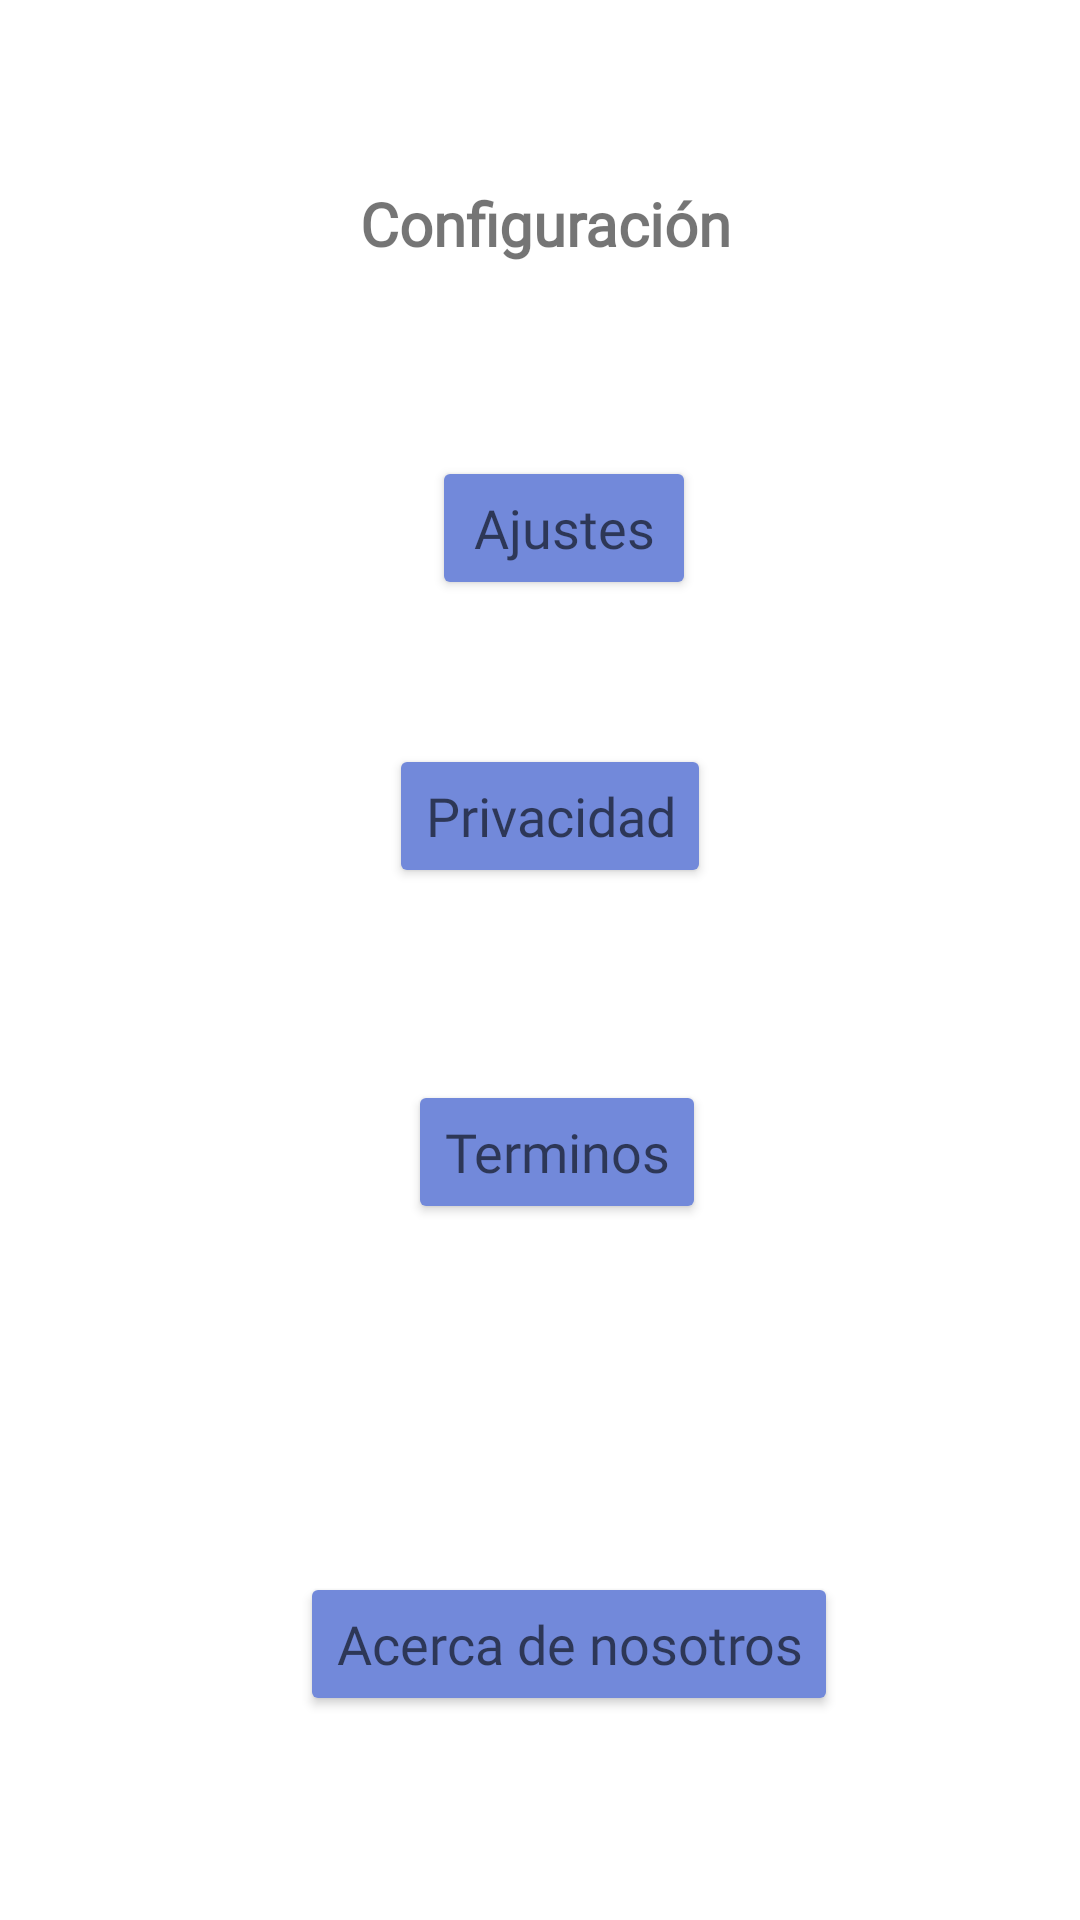

Layout XML and referenced resources for this Android screen:
<!-- AndroidManifest.xml: application theme Theme.PiggyBank -->
<!-- res/layout/fragment_settings.xml -->
<?xml version="1.0" encoding="utf-8"?>
<FrameLayout xmlns:android="http://schemas.android.com/apk/res/android"
    xmlns:app="http://schemas.android.com/apk/res-auto"
    xmlns:tools="http://schemas.android.com/tools"
    android:layout_width="match_parent"
    android:layout_height="match_parent"
    tools:context=".SettingsFragment">

    <androidx.constraintlayout.widget.ConstraintLayout
        android:layout_width="match_parent"
        android:layout_height="match_parent">

        <Button
            android:id="@+id/ajustes_boton"
            android:layout_width="wrap_content"
            android:layout_height="wrap_content"
            android:layout_marginStart="96dp"
            android:layout_marginTop="64dp"
            android:backgroundTint="#7289DA"
            android:fontFamily="@font/poppins"
            android:text="Ajustes"
            android:textAlignment="center"
            android:textAppearance="@style/TextAppearance.AppCompat.Medium"
            app:layout_constraintEnd_toEndOf="parent"
            app:layout_constraintHorizontal_bias="0.0"
            app:layout_constraintStart_toStartOf="@+id/guideline2"
            app:layout_constraintTop_toBottomOf="@+id/textView4" />

        <Button
            android:id="@+id/privacidad_boton"
            android:layout_width="wrap_content"
            android:layout_height="wrap_content"
            android:layout_marginStart="80dp"
            android:layout_marginTop="48dp"
            android:backgroundTint="#7289DA"
            android:fontFamily="@font/poppins"
            android:text="Privacidad"
            android:textAlignment="center"
            android:textAppearance="@style/TextAppearance.AppCompat.Medium"
            app:layout_constraintEnd_toEndOf="parent"
            app:layout_constraintHorizontal_bias="0.013"
            app:layout_constraintStart_toStartOf="@+id/guideline2"
            app:layout_constraintTop_toBottomOf="@+id/ajustes_boton" />

        <Button
            android:id="@+id/terminos_boton"
            android:layout_width="wrap_content"
            android:layout_height="wrap_content"
            android:layout_marginStart="88dp"
            android:layout_marginTop="64dp"
            android:backgroundTint="#7289DA"
            android:fontFamily="@font/poppins"
            android:text="Terminos"
            android:textAlignment="center"
            android:textAppearance="@style/TextAppearance.AppCompat.Medium"
            app:layout_constraintEnd_toEndOf="parent"
            app:layout_constraintHorizontal_bias="0.0"
            app:layout_constraintStart_toStartOf="@+id/guideline2"
            app:layout_constraintTop_toBottomOf="@+id/privacidad_boton" />

        <Button
            android:id="@+id/nosotros_boton"
            android:layout_width="wrap_content"
            android:layout_height="wrap_content"
            android:layout_marginStart="52dp"
            android:layout_marginTop="116dp"
            android:backgroundTint="#7289DA"
            android:fontFamily="@font/poppins"
            android:text="Acerca de nosotros"
            android:textAlignment="center"
            android:textAppearance="@style/TextAppearance.AppCompat.Medium"
            app:layout_constraintEnd_toEndOf="parent"
            app:layout_constraintHorizontal_bias="0.0"
            app:layout_constraintStart_toStartOf="@+id/guideline2"
            app:layout_constraintTop_toBottomOf="@+id/terminos_boton" />

        <androidx.constraintlayout.widget.Guideline
            android:id="@+id/guideline2"
            android:layout_width="wrap_content"
            android:layout_height="wrap_content"
            android:orientation="vertical"
            app:layout_constraintGuide_begin="48dp" />

        <androidx.constraintlayout.widget.Guideline
            android:id="@+id/guideline3"
            android:layout_width="wrap_content"
            android:layout_height="wrap_content"
            android:orientation="horizontal"
            app:layout_constraintGuide_begin="37dp" />

        <TextView
            android:id="@+id/textView4"
            android:layout_width="wrap_content"
            android:layout_height="wrap_content"
            android:layout_marginStart="72dp"
            android:layout_marginTop="24dp"
            android:fontFamily="@font/poppins_medium"
            android:text="Configuración"
            android:textAlignment="center"
            android:textSize="20sp"
            android:textStyle="bold"
            app:layout_constraintStart_toStartOf="@+id/guideline2"
            app:layout_constraintTop_toTopOf="@+id/guideline3" />
    </androidx.constraintlayout.widget.ConstraintLayout>
</FrameLayout>
<!-- resources referenced by this layout -->
<resources>
  <style name="Theme.PiggyBank" parent="Theme.MaterialComponents.DayNight.DarkActionBar">
          
          <item name="colorPrimary">#99aab5</item>
          <item name="colorPrimaryVariant">#2c2f33</item>
          <item name="colorOnPrimary">@color/white</item>
          
          <item name="colorSecondary">@color/teal_200</item>
          <item name="colorSecondaryVariant">@color/teal_700</item>
          <item name="colorOnSecondary">@color/black</item>
          
          <item name="android:statusBarColor" tools:targetApi="l">?attr/colorPrimaryVariant</item>
          
      </style>
  <color name="white">#FFFFFFFF</color>
  <color name="teal_200">#FF03DAC5</color>
  <color name="teal_700">#FF018786</color>
  <color name="black">#FF000000</color>
</resources>
